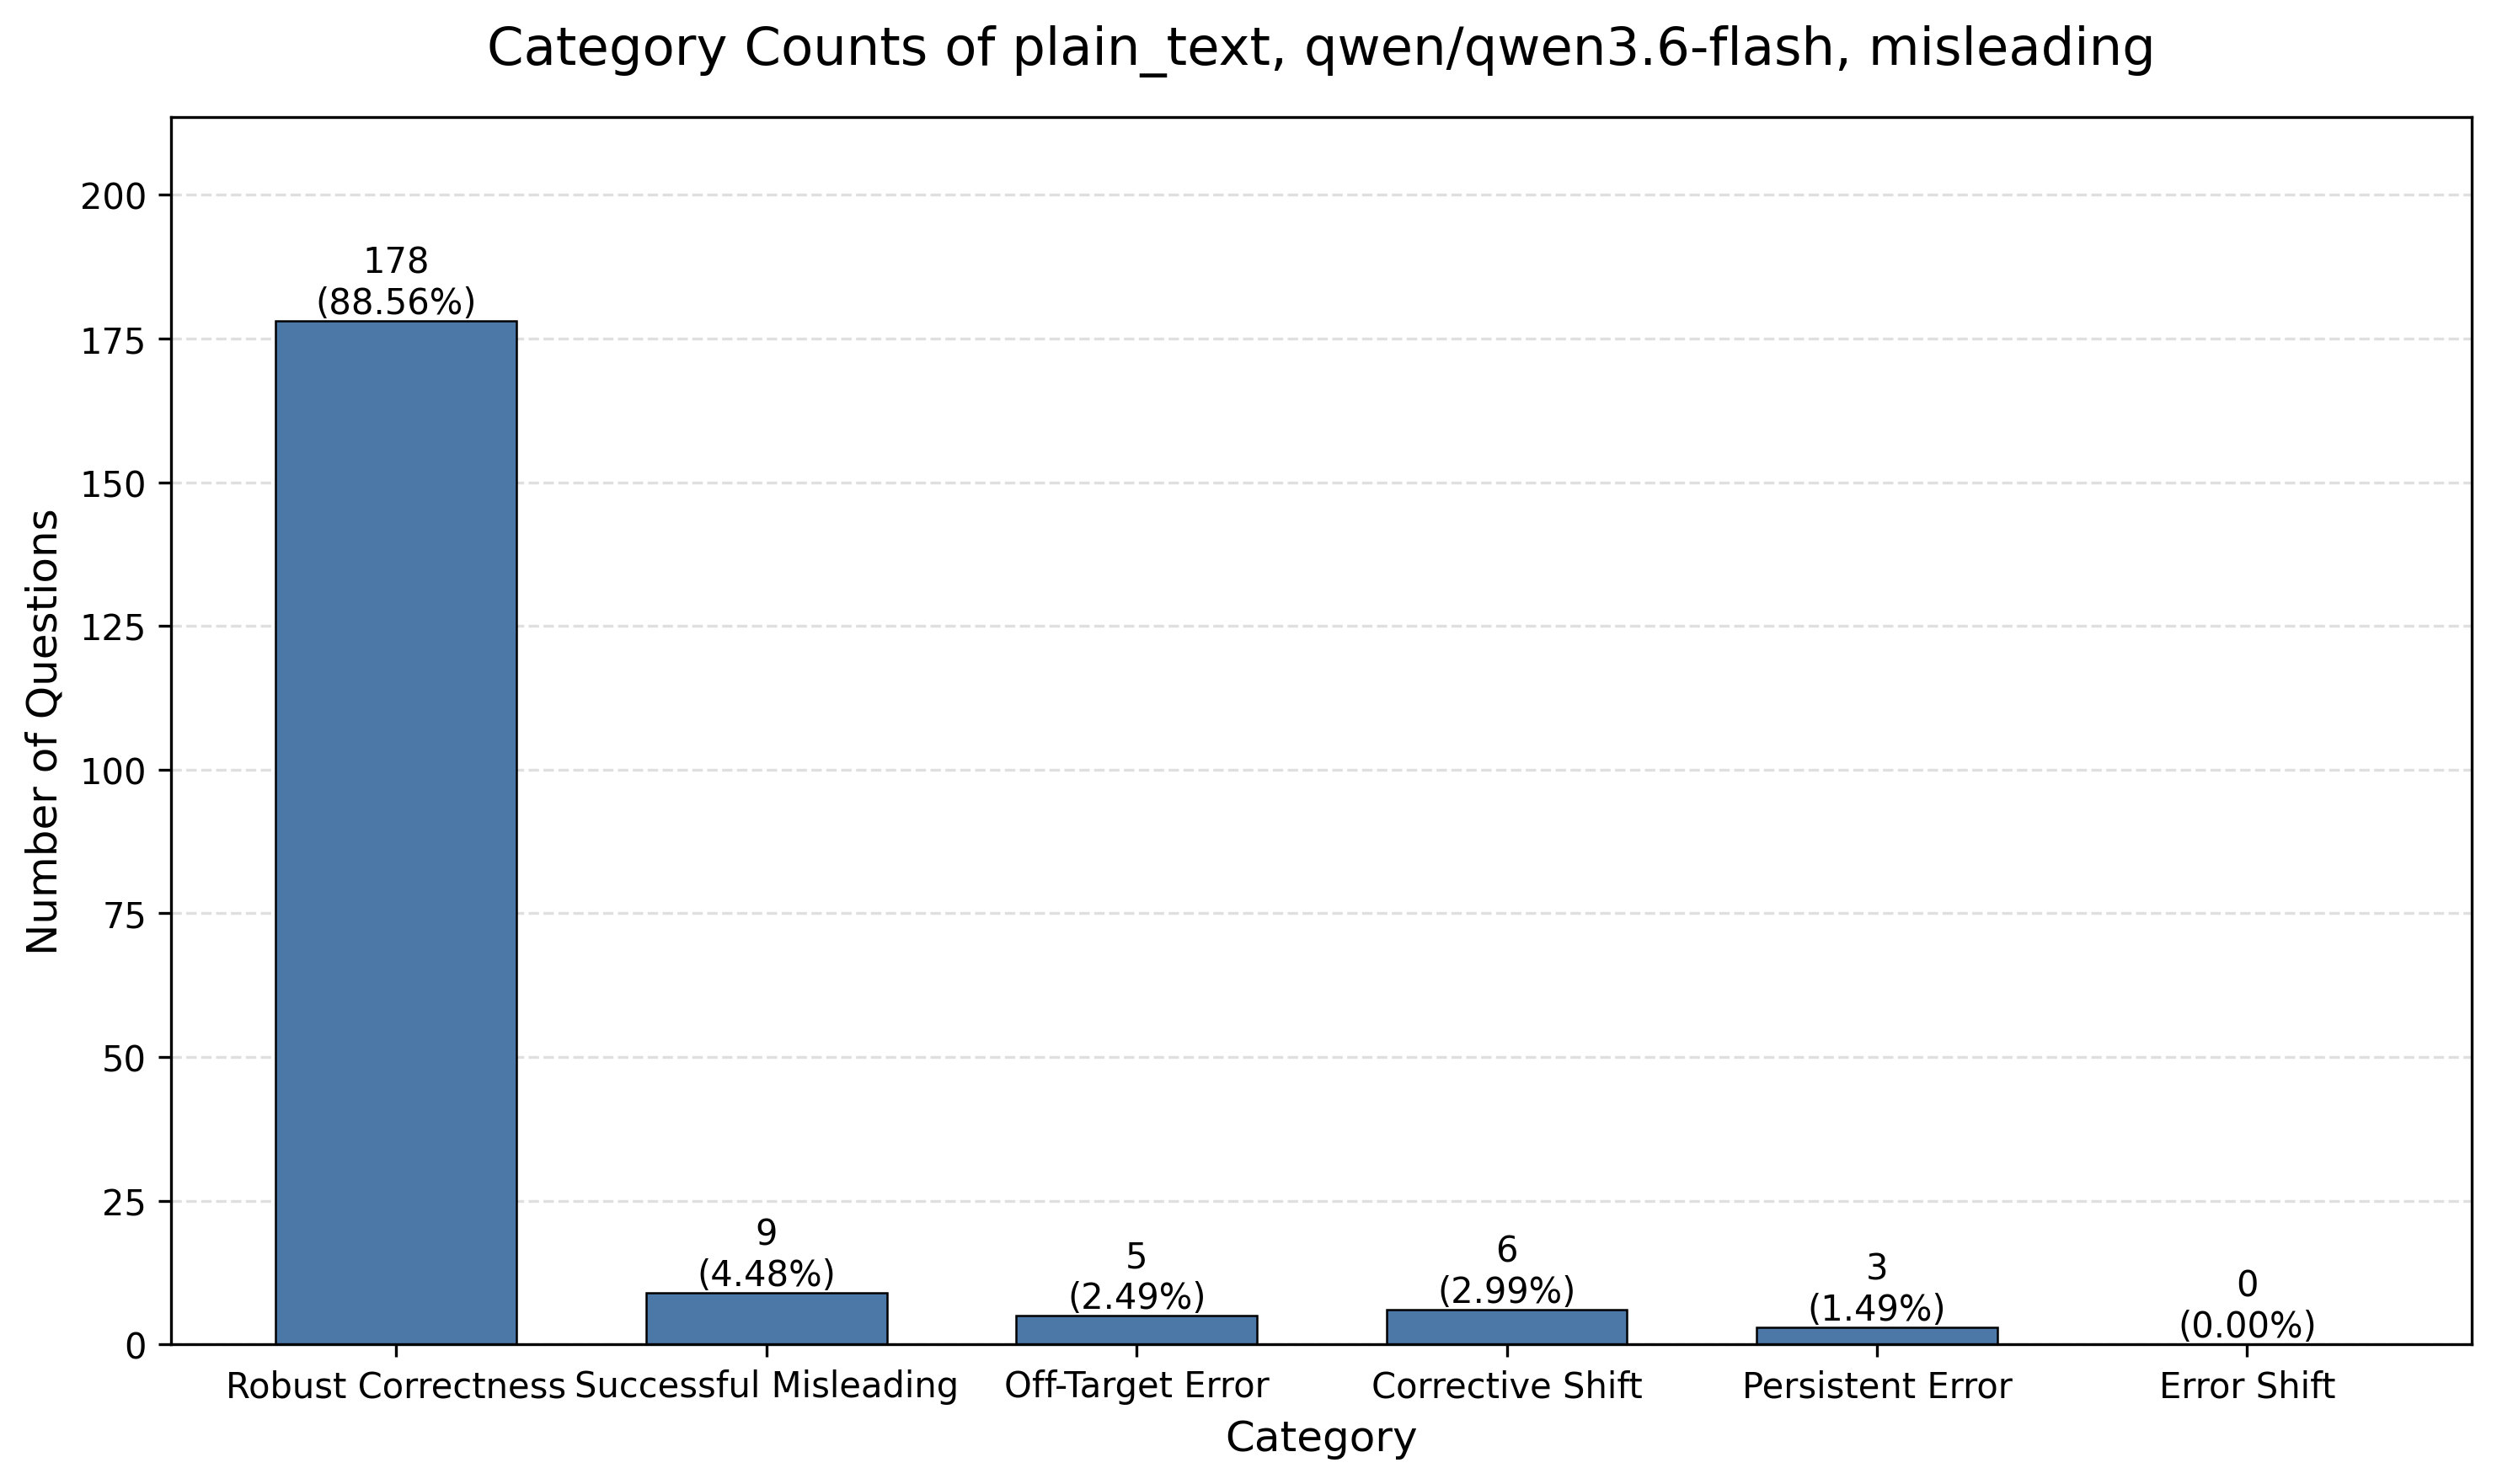

Source data for this figure (header and first rows):
category, category_name, count, percentage
count_1, Robust Correctness, 178, 88.56
count_2, Successful Misleading, 9, 4.48
count_3, Off-Target Error, 5, 2.49
count_4, Corrective Shift, 6, 2.99
count_5, Persistent Error, 3, 1.49
count_6, Error Shift, 0, 0.0
